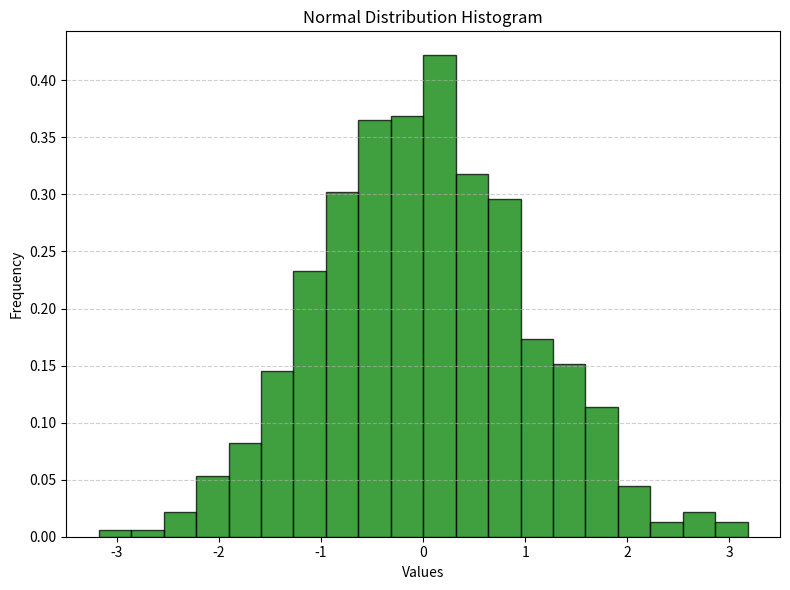

Here is the Python script that generated this plot:

import matplotlib.pyplot as plt
import numpy as np
from matplotlib.ticker import MultipleLocator


def plot_histogram(data, bins=10, title="Histogram", xlabel="Value", ylabel="Frequency",
                   color="blue", alpha=0.7, edgecolor="black", density=False):
    """
    General-purpose function to plot a histogram.

    Parameters:
        data (array-like): The data to plot.
        bins (int or sequence): Number of bins or bin edges.
        title (str): Title of the histogram.
        xlabel (str): Label for the x-axis.
        ylabel (str): Label for the y-axis.
        color (str): Color of the bars.
        alpha (float): Transparency level of the bars (0 to 1).
        edgecolor (str): Color of the bar edges.
        density (bool): If True, normalize the histogram.

    Returns:
        None
    """
    plt.figure(figsize=(8, 6))
    plt.hist(data, bins=bins, color=color, alpha=alpha, edgecolor=edgecolor, density=density)
    plt.title(title)
    plt.xlabel(xlabel)
    plt.ylabel(ylabel)
    plt.grid(axis='y', linestyle='--', alpha=0.6)
    ax = plt.gca()  # Get current axes
    ax.xaxis.set_major_locator(MultipleLocator(1))  # Ticks every 1 unit on x-axis
    plt.tight_layout()  # Adjust layout to avoid overlap
    plt.show()

def plot_dictionary_histogram(data, bins=10, title="Histogram", xlabel="Value", ylabel="Frequency",
                   color="blue", alpha=0.7, edgecolor="black", density=False):
    # Create the plot
    plt.figure(figsize=(10, 6))  # Set figure size for better readability
    plt.bar(data.keys(), data.values(), color='skyblue')
    # Customize the plot
    plt.xlabel(xlabel, fontsize=12)
    plt.ylabel(ylabel, fontsize=12)
    plt.title(title, fontsize=14)
    ax = plt.gca()  # Get current axes
    ax.xaxis.set_major_locator(MultipleLocator(1))  # Ticks every 1 unit on x-axis
    plt.tight_layout()  # Adjust layout to avoid overlap
    plt.show()


# Example usage:
if __name__ == "__main__":
    # Generate random data
    data = np.random.normal(loc=0, scale=1, size=1000)

    # Plot the histogram
    plot_histogram(
        data,
        bins=20,
        title="Normal Distribution Histogram",
        xlabel="Values",
        ylabel="Frequency",
        color="green",
        alpha=0.75,
        density=True
    )